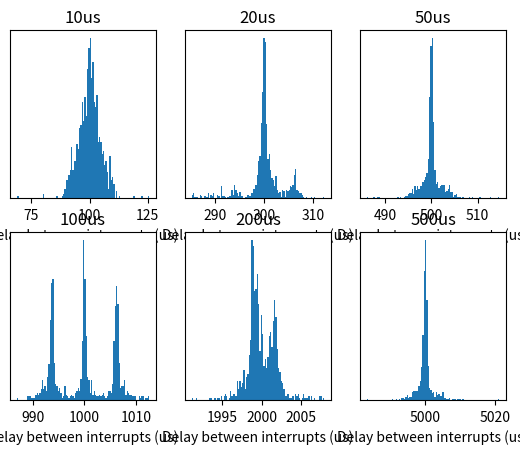

Reproduce this figure in Python.
import matplotlib.pyplot as plt

# Priority = 50

data0 = [111663, 68667, 99315, 100524, 119007, 80199, 103191, 98265, 125685, 80334, 93867, 108735, 122370, 69411, 100350, 95205, 98757, 102021, 104979, 112791, 86205, 101973, 103293, 95439, 110037, 93690, 95781, 99387, 102378, 105024, 93441, 102360, 96288, 104253, 107760, 89793, 102627, 96420, 100092, 108834, 95421, 95814, 103065, 99996, 101721, 100227, 98607, 94158, 108102, 104025, 89298, 104814, 97809, 97878, 109953, 92340, 97383, 99912, 105654, 100971, 96324, 99846, 103059, 98043, 104985, 90330, 100410, 100197, 99678, 106335, 93969, 99705, 101844, 99651, 103227, 99567, 100497, 94785, 103872, 106707, 90510, 101202, 100236, 98106, 110631, 93867, 96114, 99171, 104253, 101508, 95307, 104250, 96351, 103323, 106863, 88881, 105150, 94620, 101205, 109506, 93129, 96948, 104466, 98106, 102858, 97287, 101241, 94746, 105234, 104682, 89883, 103326, 106152, 92247, 109758, 92583, 98157, 98316, 102843, 107136, 94812, 99081, 95637, 103653, 106092, 91281, 103683, 95685, 100173, 111498, 88830, 101535, 102852, 99759, 101418, 97560, 99216, 95916, 107214, 101322, 93192, 102840, 101622, 95406, 110349, 94461, 95196, 100170, 103125, 103830, 92667, 104622, 95064, 104349, 104013, 92286, 103359, 95760, 100713, 110367, 92688, 96912, 109305, 92796, 103041, 96606, 100221, 97461, 103812, 106107, 90207, 103026, 100131, 96687, 109467, 93606, 97350, 99183, 102552, 103662, 96981, 100554, 96681, 102891, 104766, 93174, 101793, 97878, 99864, 108045, 92247, 100008, 102729, 101133, 101163, 98664, 99612, 95835, 103368, 107853, 91044, 101922, 99954, 96876, 111477, 92058, 96615, 99900, 104889, 100503, 95730, 103365, 100671, 96759, 107595, 90273, 103038, 96597, 100332, 108126, 96321, 95727, 102525, 100068, 103194, 97503, 99384, 96093, 101826, 109161, 89379, 104514, 99054, 96909, 109029, 93684, 97497, 99936, 103113, 101880, 97917, 97221, 98403, 100455, 107646, 93060, 103113, 97623, 99480, 110853, 88383, 101622, 101181, 101982, 100689, 96762, 100875, 96849, 103371, 107214, 90498, 102600, 104859, 92238, 108873, 95055, 97677, 98994, 103452, 100785, 95937, 103563, 95853, 100581, 106692, 92271, 104298, 96408, 99672, 108966, 94746, 96792, 102246, 99654, 103101, 96321, 100482, 96876, 103764, 106773, 90345, 102051, 101778, 95877, 110406, 91812, 97929, 100059, 103545, 101223, 94878, 101301, 98613, 101949, 108699, 90162, 102963, 95979, 100455, 108603, 91692, 100539, 108891, 93453, 103029, 97206, 99225, 96642, 102627, 108831, 90699, 101097, 99255, 98523, 109182, 92487, 99324, 98034, 102747, 101835, 96207, 107559, 93912, 102543, 103506, 91749, 103785, 96951, 101388, 110184, 91467, 97140, 101550, 100881, 102345, 98199, 101799, 94092, 105240, 104121, 90366, 104121, 99144, 97989, 110466, 92652, 96729, 99834, 103389, 101850, 97029, 99147, 104847, 96366, 107646, 90783, 102168, 97326, 100470, 108390, 91680, 99474, 102618, 99855, 102504, 97785, 98508, 97656, 102462, 107886, 90690, 100233, 101478, 98265, 106854, 96477, 95949, 99363, 103242, 102075, 96678, 100890, 97059, 103305, 107070, 92691, 101628, 96741, 100752, 107961, 94968, 96597, 103425, 97950, 103674, 97026, 100188, 97350, 104724, 103929, 91152, 104232, 104934, 91830, 108807, 92481, 97926, 99633, 102027, 102414, 96306, 99450, 100770, 101664, 107046, 91317, 103293, 95751, 99903, 109761, 91332, 98370, 101739, 101724, 101562, 100245, 98706, 96213, 104139, 106329, 90885, 102801, 100092, 97023, 107394, 95208, 95949, 99537, 102183, 103098, 95514, 101523, 98541, 101871, 105714, 92499, 102267, 96795, 100746, 106875, 99597, 94197, 106131, 94266, 103776, 97344, 98166, 98787, 102885, 104445, 92775, 102870, 99822, 97980, 107583, 93564, 99600, 98739, 101430, 103848, 96885, 102141, 96108, 101133, 105699, 93315, 100377, 99246, 99459, 107004, 94098, 99330, 101685, 98943, 105522, 95919, 99210, 98916, 101151, 106425, 92997, 102210, 98505, 98769, 106752, 95127, 97689, 100836, 101067, 102924, 96438, 100197, 106173, 96231, 106014, 91416, 100887, 97932, 100299, 104473, 96735, 97956, 101139, 99648, 105756, 96477, 98988, 99408, 101550, 106959, 91122, 101364, 98844, 99300, 109197, 94458, 97161, 99312, 100410, 105051, 96900, 99276, 97662, 101652, 104733, 94539, 101508, 98058, 101397, 103614, 96198, 99204, 100947, 100866, 102714, 97884, 98763, 98703, 101574, 105633, 92262, 100281, 105873, 94197, 108600, 93360, 97914, 99678, 102276, 102615, 96792, 101424, 99210, 101100, 105882, 91800, 100812, 98421, 100263, 105312, 95484, 98844, 106875, 98466, 100887, 97068, 99600, 97236, 101346, 105357, 93864, 101121, 100089, 99135, 106212, 94740, 99483, 99003, 102132, 103104, 99087, 96951, 99060, 102324, 108738, 89958, 102084, 96990, 101487, 107331, 92073, 99879, 110013, 94983, 101298, 96621, 100068, 95817, 103305, 106848, 91146, 105396, 97176, 97221, 108789, 92364, 98520, 99933, 101694, 101829, 96138, 101214, 99897, 99735, 104763, 94542, 101391, 98673, 100164, 108855, 94194, 97599, 101172, 101160, 101235, 98040, 100122, 97407, 103392, 105147, 91515, 102597, 100860, 96465, 109503, 91434, 99081, 99195, 101376, 103356, 97719, 99111, 104604, 95313, 106644, 92469, 103731, 95922, 101850, 109482, 89595, 99807, 104139, 98199, 104013, 97362, 98889, 95961, 103149, 108723, 89955, 103344, 98466, 98331, 110244, 92319, 97671, 99402, 103716, 102567, 94650, 102576, 96540, 102387, 105954, 91821, 102108, 97206, 101334, 108900, 93807, 97197, 102300, 99027, 104301, 95781, 100287, 96768, 100755, 107070, 92307, 102207, 105477, 92061, 107901, 92823, 99537, 99426, 101007, 103794, 96354, 99600, 99042, 99726, 105318, 95787, 100746, 98430, 101421, 106719, 92439, 99699, 100962, 101178, 102513, 95820, 99594, 99957, 100560, 104454, 94329, 101361, 99885, 99507, 104991, 96744, 99324, 98556, 100926, 104352, 94722, 100521, 99462, 101511, 105678, 93540, 100821, 98913, 100923, 104733, 94494, 99333, 106923, 93351, 103710, 96708, 99681, 100071, 100413, 104286, 95412, 100548, 100353, 98955, 105996, 94542, 100020, 99333, 100077, 104199, 95604, 100326, 99669, 100380, 104730, 95046, 100458, 100479, 98643, 105399, 95262, 99519, 101046, 99159, 103317, 96849, 100002, 99342, 100734, 104511, 95076, 100296, 99756, 99714, 104418, 97032, 98505, 100155, 100953, 104079, 95709, 100041, 105870, 94743, 105345, 93597, 100401, 99225, 100443, 104496, 95136, 99774, 102147, 101364, 101220, 97194, 102048, 95985, 102591, 108843, 89415, 101382, 100062, 98133, 109905, 94560, 96042, 100233, 102855, 102177, 97314, 100002, 97593, 101460, 106605, 92154, 101190, 97998, 100692, 106038, 95418, 98610, 102465, 99120, 102447, 98166, 98562, 98430, 102606, 103536, 94608, 102237, 104457, 94464, 109029, 92922, 97566, 99966, 100458, 105309, 94611, 101043, 98811, 101289, 105969, 92016, 101835, 98256, 100245, 109725, 93378, 97809, 101118, 99249, 103020, 97920, 99102, 97779, 103017, 106008, 91731, 101103, 100464, 97215, 107730, 93876, 98298, 100026, 101232, 104079, 96117, 99108, 100386, 102660, 105795, 91839, 100671, 97980, 100047, 105591, 94989, 99864, 106965, 94578, 102999, 95793, 100929, 98352, 101172, 105054, 94311, 100743, 100569, 98862, 105615, 95265, 98991, 100284, 100965, 102993, 95622, 102693, 97548, 100146, 107364, 92001, 102033, 98160, 100953, 106302, 93195, 99558, 101412, 100164, 102546, 96060, 101469, 98220, 100890, 105750, 94095, 100245, 99942, 99333, 104961, 96573, 97992, 100653, 101103, 102930, 101469, 96693, 103092, 96180, 106161, 92511, 102051, 97836, 100542, 107403, 92439, 99768, 102651, 99459, 102603, 96402, 99795, 98310, 101952, 105045, 93234, 101919, 99954, 98154, 106197, 94863, 98712, 99846, 101334, 102927, 97065, 100242, 99285, 101475, 105375, 93582, 101187, 97794, 100671]
data1 = [288426, 300465, 300546, 298167, 302418, 301701, 300390, 301167, 297933, 300399, 299550, 300933, 298614, 301197, 306393, 306873, 285975, 299022, 300657, 299154, 300198, 299718, 300060, 299394, 306441, 294747, 299388, 301767, 299613, 300303, 300738, 301797, 296688, 300225, 307701, 303720, 286911, 301062, 301353, 299760, 298956, 301605, 299007, 301638, 304083, 293541, 301053, 300147, 301077, 298419, 299049, 298782, 302109, 300015, 304752, 307530, 287016, 300666, 299874, 299214, 299328, 301290, 299637, 300723, 304995, 295308, 300216, 299532, 298599, 301659, 299598, 301431, 298329, 298983, 306312, 307221, 285654, 302241, 298941, 298308, 301440, 301320, 299523, 299808, 305457, 294579, 298587, 301485, 299730, 300981, 298341, 300933, 301221, 298824, 305109, 306219, 288654, 301113, 298074, 298833, 302697, 298662, 300453, 299580, 306120, 294528, 300177, 299136, 299358, 302649, 298533, 299199, 300168, 301950, 304773, 304893, 287172, 302049, 298827, 299427, 300807, 301755, 299634, 298890, 305922, 294378, 299640, 301779, 298461, 300435, 300237, 299496, 300057, 301050, 305454, 306270, 285516, 301902, 299055, 300153, 299811, 300177, 300237, 301053, 305334, 294096, 300591, 298356, 300858, 298929, 299964, 299409, 303780, 296544, 307818, 303792, 290397, 298449, 299961, 300060, 299340, 298932, 300996, 300606, 306036, 293277, 300771, 299604, 299943, 299769, 302052, 297660, 299710, 300837, 306942, 304608, 288150, 303141, 297537, 298296, 300183, 301005, 299928, 299784, 307056, 293157, 299778, 301089, 299874, 299616, 299817, 299652, 299751, 305148, 301071, 306231, 287748, 301221, 299388, 300975, 299970, 300351, 299907, 300927, 305565, 294804, 297756, 301791, 298689, 299691, 300042, 299430, 301755, 298920, 307302, 306504, 287118, 298539, 300060, 299457, 301116, 300384, 300858, 300813, 304566, 293388, 301680, 300426, 299226, 300018, 299355, 299724, 301563, 299328, 303636, 308184, 285126, 301167, 299187, 299664, 299673, 301743, 299457, 299958, 305823, 293532, 299616, 301095, 299424, 299118, 301182, 298974, 300489, 299337, 306402, 305325, 289443, 300513, 298557, 300444, 299358, 300975, 299334, 299484, 306951, 293475, 299763, 300021, 300714, 300279, 300402, 298737, 299967, 301089, 307029, 304854, 288093, 302445, 299019, 299649, 299034, 300699, 301128, 298965, 305628, 292662, 301467, 300519, 300525, 299898, 299748, 299472, 300558, 299283, 305898, 306486, 287955, 300669, 297753, 301143, 301386, 297048, 300105, 300624, 306009, 293640, 300570, 299955, 302022, 298890, 299373, 299916, 299460, 300105, 306234, 304731, 289077, 300297, 299292, 301944, 299541, 302337, 298128, 298680, 306114, 293952, 300120, 299934, 300099, 299748, 300066, 300390, 301182, 298776, 304413, 305751, 285813, 297792, 301257, 312276, 289200, 300318, 302475, 302880, 304605, 293418, 302415, 300378, 299592, 298968, 300108, 299949, 300501, 298557, 305028, 309693, 285186, 299925, 299910, 301104, 298419, 299880, 300138, 300450, 310251, 291309, 299991, 300576, 299511, 300120, 299127, 298779, 303171, 297117, 307332, 307839, 288429, 296166, 299007, 304035, 300357, 296547, 301641, 300486, 303618, 295464, 297951, 303726, 298002, 301170, 298545, 301290, 300447, 300795, 305397, 307614, 285591, 300396, 297717, 301956, 299814, 298842, 299919, 301230, 303813, 295008, 300438, 299628, 300909, 301329, 300495, 297567, 300114, 299328, 305682, 305961, 288978, 299313, 299733, 299757, 301275, 300114, 300540, 298935, 306603, 292878, 300030, 299562, 300261, 300540, 299142, 299847, 300453, 300018, 305181, 304479, 289629, 301518, 299412, 299397, 301401, 300324, 298761, 300288, 305058, 293739, 301257, 298539, 302385, 299091, 300027, 299325, 300642, 299589, 305553, 305919, 289506, 299109, 300198, 299643, 299700, 300351, 299880, 300183, 304791, 294933, 300891, 301149, 300297, 298923, 299958, 298905, 301050, 299256, 305286, 306234, 288549, 300492, 299382, 300594, 299157, 300309, 300129, 300546, 304614, 295071, 299223, 301143, 299745, 299289, 300414, 298785, 300840, 299421, 306288, 305538, 289590, 298683, 299904, 299943, 299841, 299694, 299955, 300111, 306270, 294003, 301137, 301069, 299865, 297573, 299637, 301764, 299919, 301044, 306153, 305889, 285360, 301632, 299442, 299736, 300204, 299736, 300654, 299097, 305505, 294912, 299892, 301179, 298896, 299829, 299928, 300396, 299910, 300078, 305991, 303444, 290391, 300771, 299502, 300054, 299679, 301485, 299370, 299211, 306375, 293952, 300261, 300579, 299238, 299121, 300564, 300135, 299865, 300348, 306318, 302013, 291366, 299727, 300372, 300120, 300369, 298428, 302211, 299346, 305265, 295074, 297681, 300252, 300423, 301626, 300231, 298563, 300015, 300327, 305631, 304386, 288975, 299775, 300162, 300627, 300849, 299016, 301479, 299226, 305295, 294507, 299145, 300882, 299910, 300114, 299646, 300279, 299541, 300522, 306072, 303141, 290649, 300531, 300072, 299859, 299856, 299265, 300390, 299346, 307134, 293535, 299985, 299064, 299922, 299394, 299688, 300264, 299946, 299367, 306543, 302544, 291216, 299853, 300234, 300003, 300291, 299769, 300369, 299190, 306444, 294348, 299583, 300129, 299790, 300249, 299862, 300000, 299916, 299805, 306372, 302421, 291783, 299694, 300192, 299832, 300237, 300021, 299853, 299694, 306576, 293889, 299655, 300045, 300012, 300375, 299580, 300114, 302040, 302121, 304572, 306969, 286923, 298851, 302373, 299394, 302310, 296877, 301971, 300693, 305034, 292998, 300717, 299559, 302061, 299850, 300030, 298554, 300879, 300264, 303021, 307464, 285489, 303993, 298815, 297744, 303252, 298620, 300135, 299274, 306291, 295281, 299325, 301176, 297984, 301095, 298131, 298371, 299790, 299397, 308628, 306489, 289488, 300603, 298437, 301869, 295674, 299211, 301572, 302271, 305742, 293160, 300756, 299982, 300639, 297432, 298713, 299763, 299910, 299727, 306813, 302619, 290496, 300099, 300240, 299730, 300552, 299742, 300198, 299499, 306339, 293946, 299697, 300177, 300045, 300105, 299826, 300090, 299868, 299700, 306291, 302697, 291639, 300087, 299838, 299808, 300147, 300456, 299955, 299292, 306756, 293880, 299202, 300450, 300012, 300123, 299946, 299931, 299919, 300279, 305877, 302637, 291258, 299850, 300372, 299526, 300075, 300084, 300819, 300978, 305253, 298959, 299106, 298773, 301059, 297861, 300723, 300720, 300084, 300576, 304041, 307608, 286377, 302940, 298128, 297126, 298776, 303999, 299718, 301005, 305379, 294336, 298194, 301059, 300333, 299508, 300060, 300360, 300312, 301731, 304086, 305796, 287733, 301398, 296520, 298875, 299871, 300129, 300060, 299970, 306039, 294108, 299406, 300129, 301626, 298785, 299676, 300057, 300276, 299409, 306333, 302460, 291201, 300315, 300096, 300003, 300036, 300051, 300204, 299328, 306579, 293970, 299502, 300234, 299853, 300360, 299880, 299868, 299886, 299889, 306162, 302499, 291891, 299619, 299958, 300108, 300036, 300039, 300252, 299476, 306423, 293826, 299739, 299973, 300060, 300084, 300129, 300189, 299913, 299802, 306303, 302451, 291237, 299976, 300096, 300033, 300069, 299937, 300237, 299397, 306261, 294270, 299445, 300255, 300105, 300102, 300066, 299775, 300219, 299571, 306702, 302271, 291108, 300306, 299787, 300186, 299730, 300519, 299670, 299913, 306444, 293868, 299529, 300162, 300066, 299985, 299919, 300291, 299880, 299811, 305868, 302910, 291210, 300045, 300141, 299838, 300171, 299670, 300216, 299883, 306435, 294186, 299304, 300138, 300600, 299478, 300327, 299661, 299727, 299904, 306447, 302280, 291171, 300417, 300282, 299712, 300180, 299853, 300186, 299529, 306531, 294090, 299265, 300084, 300114, 300345, 299982, 299751, 300210, 299580, 306432, 302238, 291540, 300186, 299919, 299730, 300162, 300660, 299952, 299385, 306336, 293805, 299772, 300219, 299841, 300723, 299517, 300012, 299877, 299952, 306549, 302367, 290775, 300162, 300273, 299994, 300147, 299829, 300273, 299394, 306582, 294048, 299577, 299919, 300288, 300228, 300129, 299847, 299883, 299550, 306096, 303186, 291996, 299136, 300078, 299517, 300252, 300264, 300099, 299445, 306429, 294072, 299889, 300003, 299733, 300021, 300123, 299985, 299784, 300000, 306039, 302766, 291363, 299826, 300186]
data2 = [488823, 494901, 510627, 498702, 497001, 502458, 499113, 496311, 504384, 499722, 496902, 502140, 497574, 497766, 505116, 500175, 495810, 505341, 499038, 496407, 503793, 500151, 500010, 498900, 501441, 496065, 500574, 502704, 497523, 500808, 501714, 496002, 502800, 500424, 496539, 502011, 500280, 497826, 504054, 501378, 494928, 503901, 498066, 498708, 502581, 499749, 496524, 501438, 503187, 495063, 503892, 500016, 496008, 502434, 501162, 497286, 502926, 501093, 495129, 504540, 498426, 497772, 503733, 499479, 495519, 503322, 502974, 494208, 502836, 501999, 495222, 504549, 499296, 496350, 503529, 498294, 497694, 504096, 499680, 497019, 502530, 501168, 495393, 504264, 500223, 495267, 504648, 499062, 495993, 502890, 499077, 498843, 501138, 500892, 497379, 502203, 499575, 499380, 501231, 499578, 497868, 504240, 495799, 500937, 502878, 500253, 496482, 500550, 499365, 499614, 502125, 500811, 496377, 503598, 497607, 500346, 500946, 500103, 498300, 505368, 498864, 498195, 502707, 498780, 495750, 501372, 502707, 496290, 503229, 501402, 494931, 503241, 502320, 496623, 502911, 500520, 496305, 502386, 500619, 497385, 500481, 500094, 497064, 500418, 502308, 497313, 500145, 500241, 499794, 501462, 499110, 498708, 500637, 501267, 498213, 500565, 500277, 498342, 501564, 499191, 500286, 501978, 498348, 499416, 505680, 498807, 497097, 502113, 498516, 498579, 500961, 503772, 496953, 501906, 501135, 495717, 502857, 498990, 497391, 503547, 497163, 499122, 501408, 499827, 498822, 502647, 499848, 497319, 501324, 499710, 498594, 503796, 499203, 498192, 501264, 499875, 497763, 502515, 499530, 494376, 508344, 485976, 499080, 508698, 500550, 502512, 502575, 502341, 497697, 500244, 500370, 496953, 501855, 500172, 498330, 501963, 500103, 496980, 506025, 497145, 497775, 503448, 500466, 495642, 503859, 498717, 496647, 505029, 500205, 495327, 504210, 500373, 496815, 503886, 500694, 492825, 504774, 500904, 496071, 503334, 498300, 499182, 502056, 501453, 494475, 505254, 496842, 498669, 502158, 500016, 496935, 505215, 499281, 496014, 503490, 497631, 497391, 503508, 498723, 499455, 500448, 500748, 500226, 500457, 502503, 495213, 501174, 499851, 499788, 500640, 499743, 498234, 502317, 500499, 496914, 500970, 501417, 497562, 501603, 499707, 499647, 502137, 500088, 497754, 503418, 497859, 498360, 502119, 500469, 497862, 502134, 499512, 498252, 501618, 498516, 499344, 501036, 500943, 497805, 501585, 499941, 498582, 501225, 501522, 498211, 499500, 501954, 499257, 503886, 496923, 497472, 502533, 499674, 497469, 502503, 499011, 498459, 501879, 499827, 498327, 501297, 500238, 497895, 502443, 502287, 495666, 501936, 500532, 497664, 502479, 498552, 499857, 500217, 500412, 498450, 502776, 499179, 498852, 501984, 497832, 498834, 504276, 498216, 497730, 502458, 498426, 498831, 503214, 500595, 498243, 501006, 500124, 497775, 502620, 498624, 498675, 500916, 500316, 499065, 501675, 499230, 499374, 500781, 502107, 495732, 499425, 500079, 500049, 499884, 499968, 500394, 499728, 499842, 500490, 499716, 499842, 500232, 499539, 500400, 500391, 499632, 499800, 500214, 499851, 499947, 500064, 499917, 500073, 499785, 500181, 503592, 498624, 503067, 498918, 498426, 505437, 497787, 496326, 504567, 498564, 498939, 503742, 501636, 496329, 498369, 498783, 499266, 504570, 499833, 495918, 504009, 500784, 495507, 502833, 494544, 499902, 506250, 499509, 496026, 500400, 501390, 499188, 503328, 498288, 497970, 498348, 499125, 499830, 500160, 500007, 500055, 499986, 500061, 500523, 499473, 499743, 500106, 499773, 500376, 500121, 499500, 500397, 499713, 500139, 500919, 499182, 500211, 499566, 499866, 500220, 499926, 500346, 499584, 500142, 500367, 499470, 499995, 501501, 505518, 500148, 495255, 504012, 499803, 496707, 504057, 499218, 495879, 498228, 506883, 496428, 503151, 499236, 496635, 504267, 499836, 496347, 503652, 501153, 493290, 498771, 500250, 500685, 499533, 499644, 500343, 499800, 500145, 499695, 500166, 499863, 500586, 499605, 500148, 499599, 500043, 499989, 500202, 500118, 500010, 500535, 499173, 500181, 500016, 499782, 500694, 499708, 499950, 500175, 499719, 499785, 500127, 499848, 500076, 499926, 500415, 499524, 500433, 500295, 499698, 499875, 500178, 500013, 499944, 499419, 500631, 499806, 499968, 499635, 500304, 501018, 499008, 500106, 500028, 500022, 499872, 499746, 500094, 500142, 499929, 499548, 500781, 499827, 499833, 499815, 500610, 499455, 500199, 499857, 499860, 500238, 500454, 499710, 499947, 499677, 500544, 499614, 500082, 500115, 500091, 499572, 500124, 500154, 500364, 499239, 504006, 496629, 499602, 499830, 500472, 499833, 500103, 499860, 499848, 500262, 500100, 499752, 500070, 500406, 499251, 500124, 500292, 500136, 499683, 500334, 500235, 500295, 499449, 499377, 500316, 500172, 499719, 500469, 499668, 499860, 500376, 499956, 500016, 499812, 500121, 499845, 499146, 503034, 488325, 512916, 487641, 514707, 485985, 510486, 500505, 497652, 499665, 499938, 500016, 501867, 498258, 499653, 500127, 499929, 501519, 500514, 504624, 499944, 497424, 500769, 502311, 496641, 503574, 499530, 496494, 503922, 499791, 496359, 498312, 498822, 500538, 498999, 500439, 500340, 499674, 499161, 500178, 500589, 500442, 499545, 502860, 497439, 499764, 499506, 500226, 500247, 500265, 500127, 499059, 500160, 499794, 500172, 499986, 500154, 499953, 499683, 500097, 500133, 499836, 499872, 501426, 498582, 500628, 499377, 500157, 499971, 500115, 500061, 499995, 499953, 499875, 499800, 500436, 499707, 500136, 499854, 500013, 500394, 499845, 499680, 500889, 499503, 499872, 499659, 500679, 499854, 499974, 500211, 499881, 499815, 500169, 499710, 500067, 500292, 499557, 500124, 500175, 500118, 499950, 499803, 501342, 498438, 500404, 504828, 497412, 497655, 500049, 500340, 499608, 500022, 499983, 499581, 500445, 500148, 500103, 499404, 500295, 500601, 499437, 499701, 500892, 499098, 500415, 499842, 500004, 500007, 500157, 499755, 500061, 500763, 499356, 499653, 500349, 500640, 499377, 500541, 499317, 500136, 500136, 499605, 500754, 499263, 500145, 500001, 500145, 499611, 500226, 500019, 500070, 499857, 500229, 499758, 500223, 499824, 500070, 500148, 499896, 500226, 500118, 499968, 500109, 499242, 500409, 499752, 500079, 499890, 500208, 500205, 499920, 499995, 499848, 500274, 499527, 500250, 500154, 499872, 500157, 499845, 499929, 500175, 500061, 499797, 500340, 499305, 500181, 500019, 500751, 499503, 499794, 500634, 499410, 499941, 500214, 499857, 499887, 499854, 500097, 500451, 499524, 499905, 500508, 499983, 499755, 500010, 500457, 499995, 499596, 499980, 499704, 500448, 499659, 499878, 500400, 499836, 500211, 499671, 500142, 499986, 500397, 500091, 500145, 499581, 500259, 499209, 500535, 500184, 499644, 500019, 500100, 499914, 500058, 500328, 499347, 500163, 500028, 499812, 500223, 500472, 499581, 499536, 500562, 499767, 500172, 500181, 499548, 500373, 499830, 500151, 499806, 500844, 499263, 499578, 500376, 499716, 500394, 501687, 505116, 498852, 496494, 503919, 500772, 496425, 502887, 500325, 494694, 498783, 500367, 502050, 505275, 499785, 494859, 504099, 500463, 494673, 499368, 499068, 502977, 504000, 498954, 496743, 498984, 498579, 499965, 499485, 500391, 499950, 499719, 500769, 499560, 499734, 500298, 499788, 499968, 500367, 499824, 499632, 500373, 499674, 500391, 499704, 500295, 499776, 500148, 499740, 500164, 500214, 500040, 499914, 499692, 500004, 499710, 500367, 500034, 499737, 500289, 499641, 500151, 500292, 499992, 499686, 500358, 500286, 499521, 500028, 500007, 500163, 499935, 500058, 499848, 499740, 499986, 500007, 500511, 499701, 500109, 499890, 499947, 500214, 500205, 500175, 499992, 499785, 500163, 499329, 500211, 500241, 499947, 499683, 500310, 499662, 499938, 500025, 500067, 500172, 500208, 499512, 499962, 500580, 499548, 500082, 500646, 499398, 500253, 500313, 499857, 500037, 499710, 499698, 500406, 500283, 499260, 500166, 500016, 499722, 500640, 499509, 500373, 500679, 499473, 499362, 500856, 499638, 499863, 499839, 500196, 499749, 500178, 499962, 500187, 500085, 499500, 500274, 499977, 500382, 499611]
data3 = [990042, 1002906, 998922, 1009335, 990768, 998379, 1006758, 995940, 1000773, 1007217, 990474, 1001361, 1007754, 992172, 997866, 1006572, 991431, 1001541, 1007502, 995058, 999300, 1004658, 995142, 999933, 1004715, 993534, 999831, 1006830, 995265, 999168, 1006320, 992697, 1003077, 1004946, 991983, 1001052, 1005861, 992001, 1001526, 1008270, 991425, 1001121, 1005870, 992535, 1000881, 1007505, 991404, 998703, 1007160, 992346, 1000329, 1008118, 992133, 999417, 1007787, 992178, 1000746, 1006578, 994395, 1001334, 1007784, 993090, 997311, 1009728, 991677, 1000839, 1007805, 992892, 1001733, 1002207, 991893, 1001148, 1006140, 992850, 999618, 1006320, 994668, 999978, 1005417, 992778, 1001976, 1008468, 992280, 1000500, 1005690, 994755, 998478, 1007622, 991650, 1000329, 1006173, 994047, 1000614, 1005390, 993858, 1001475, 1005894, 991758, 999939, 1009050, 986928, 1001673, 1012566, 994653, 998349, 1006314, 993588, 999123, 1011441, 989391, 1000668, 1008234, 989931, 1001340, 1005894, 994455, 1001637, 1007088, 991722, 999429, 1004844, 993579, 1004040, 1002117, 992424, 1001424, 1007946, 991278, 1000473, 1005297, 994836, 1000569, 1005693, 991236, 1001943, 1006146, 994509, 997455, 1006956, 994743, 1001508, 1005183, 993834, 999942, 1005654, 994671, 998460, 1007394, 992643, 999459, 1007184, 993661, 1000911, 1008816, 990855, 999762, 1004988, 994137, 1000932, 1005846, 993141, 999822, 1007226, 992568, 1000677, 1007577, 992508, 1000137, 1007610, 991872, 1000056, 1007025, 993039, 1000563, 1006239, 994008, 999174, 1007433, 993420, 999399, 1006959, 992316, 998796, 1005864, 993768, 1000206, 1005960, 994023, 999918, 1006251, 993867, 999711, 1006716, 993432, 999960, 1011048, 991980, 1001910, 1007253, 993105, 1000779, 1004214, 996345, 999225, 1005465, 994173, 996390, 1008039, 996060, 996222, 1009497, 992970, 996411, 1005582, 993660, 999972, 1006161, 993648, 999939, 1005843, 994311, 999984, 1006413, 993342, 1000146, 1006455, 993513, 1000020, 1007865, 996756, 1000794, 1007742, 993480, 995214, 1010583, 993558, 998451, 1007562, 992751, 995553, 1006458, 993156, 1000275, 1006269, 993630, 1000410, 1006293, 993000, 1000050, 1006284, 993801, 1000164, 1006519, 993168, 1000074, 1006560, 993759, 999543, 1006146, 994215, 999801, 1006743, 993579, 999891, 1006539, 993288, 999816, 1006299, 993918, 999732, 1006779, 993444, 1000176, 1006080, 993519, 1000338, 1006446, 993594, 999747, 1006428, 993537, 1000050, 1006734, 993495, 1000101, 1006413, 993480, 999756, 1006701, 993630, 1000014, 1005813, 994536, 999351, 1006461, 993756, 999882, 1005951, 994167, 998829, 1000011, 998613, 1003386, 1007847, 991956, 999600, 1007712, 991878, 1000050, 1012365, 996189, 994968, 1008906, 993549, 1000785, 1003113, 992040, 1000077, 1004835, 993603, 1000728, 1006716, 992829, 999654, 1007520, 992553, 999555, 1005666, 994326, 999837, 1006224, 993909, 1000254, 1005645, 994119, 999753, 1006029, 994002, 1000077, 1005948, 994107, 999897, 1006782, 993426, 1000023, 1006329, 993687, 999753, 1006359, 993678, 1000242, 1006149, 993840, 1003441, 1003662, 992931, 1000161, 1005927, 993705, 999930, 1006188, 994002, 1000305, 1005453, 994416, 999957, 1006167, 993702, 1000770, 1005510, 993831, 999894, 1006542, 993456, 1000023, 1006278, 993984, 999903, 1006221, 993579, 999972, 1006191, 994005, 999846, 1006410, 993783, 999762, 1006401, 993765, 999759, 1006155, 993891, 1000257, 1005966, 993645, 1000332, 1006761, 993225, 999978, 1006344, 993978, 999537, 1006203, 993951, 999930, 1006011, 993789, 999957, 1006599, 993747, 999861, 1006308, 993894, 1000143, 1005675, 994074, 1000047, 1006143, 993840, 999846, 1006311, 993459, 1000542, 1005876, 993996, 999903, 1006503, 993306, 1000275, 1008291, 996579, 1000266, 1007562, 993645, 993534, 1010649, 993882, 1000509, 1004535, 994239, 1000899, 1003989, 991872, 999420, 1006350, 993867, 999852, 1006080, 993912, 999912, 1006725, 993321, 1000461, 1005850, 993684, 1000194, 1005984, 993864, 999801, 1006059, 994278, 999690, 1006842, 993279, 1000035, 1006506, 993336, 999993, 1006464, 993531, 1000206, 1005948, 994080, 999768, 1006437, 993417, 1000287, 1006131, 993993, 999645, 1006644, 993327, 1000269, 1006158, 993789, 1000041, 1006509, 993423, 999801, 1006548, 994050, 999420, 1006515, 993702, 999921, 1006260, 993717, 1000086, 1006161, 995265, 1002534, 1007343, 989385, 997452, 1011039, 991002, 1000695, 1009974, 994953, 996240, 1006953, 996603, 996840, 1003668, 993957, 999744, 1005978, 994068, 1000050, 1006221, 993855, 999669, 1006569, 993609, 999879, 1006755, 993330, 999978, 1006068, 993915, 1000167, 1005852, 994212, 999819, 1006110, 994017, 999699, 1006113, 994122, 999834, 1006524, 993303, 1000734, 1005600, 993993, 1000074, 1006041, 993723, 1000092, 1006041, 994062, 999675, 1006938, 993504, 1002517, 1004592, 992988, 999786, 1006095, 993942, 1000152, 1005810, 994737, 999213, 1006404, 994323, 1001889, 1003827, 993762, 999975, 1006806, 993030, 1000476, 1005807, 993921, 1000038, 1006623, 993522, 999978, 1006029, 993933, 999846, 1005993, 993930, 1000320, 1005870, 994014, 1000035, 1006020, 993669, 1000365, 1005906, 994074, 999987, 1006287, 993765, 999756, 1005741, 994152, 1000059, 1006545, 993537, 1000182, 1005837, 993795, 1000326, 1006092, 993774, 999897, 1006203, 993990, 999933, 1006350, 993867, 999639, 1006437, 993627, 999729, 1005393, 995430, 999918, 1005669, 994119, 999801, 1006251, 993744, 999948, 1008621, 996573, 1001274, 1005027, 994194, 999918, 1005921, 994422, 1000446, 1006011, 995208, 998760, 1008879, 991080, 999309, 1007982, 992883, 994992, 1009827, 993894, 995091, 1005987, 993696, 1000221, 1005963, 994461, 999516, 1006497, 993496, 999939, 1006065, 993948, 999738, 1006392, 993534, 1000281, 1005774, 994296, 999960, 1006473, 993489, 1000116, 1006365, 993849, 999624, 1006443, 993558, 999957, 1006308, 993573, 1000056, 1006599, 993459, 1000083, 1005690, 995406, 998847, 1006410, 993765, 999987, 1006056, 993870, 1000173, 1006131, 993426, 1005279, 1001988, 993270, 1000059, 1006497, 993075, 1000251, 1006149, 993885, 999999, 1006071, 993762, 999951, 1006728, 994611, 998565, 1006176, 993993, 1000281, 1006086, 993732, 999837, 1006437, 993786, 999762, 1006386, 993693, 999909, 1006494, 993483, 1000311, 1006035, 993897, 999723, 1006383, 993735, 1000167, 1006074, 994080, 999486, 1006911, 993231, 1003008, 1009263, 990831, 1000797, 1005000, 993084, 1001364, 1003812, 1000311, 995442, 1011369, 989139, 1000326, 1005156, 995259, 998853, 1006527, 994347, 996396, 1011798, 989712, 1002583, 1006437, 995733, 998937, 1000344, 997701, 998184, 1012224, 989157, 1000809, 1005636, 991026, 1008588, 1002645, 992298, 996933, 1010982, 992520, 1000521, 1006581, 995136, 1000398, 1008360, 991617, 999978, 1009185, 989724, 999675, 1007322, 991821, 1000185, 1009080, 990606, 1000464, 1007769, 993462, 1000239, 1006659, 992079, 1000410, 1001313, 992946, 999675, 1006656, 998604, 999708, 1007796, 991476, 1001442, 1004856, 991623, 1003326, 1006245, 990612, 997617, 1006203, 993951, 1000128, 1005885, 993906, 1000224, 1008519, 996363, 997401, 1003581, 994641, 999351, 1006374, 993699, 1000188, 1006440, 993615, 999732, 1006674, 993336, 1000074, 1006245, 994014, 999618, 1006221, 994035, 1000074, 1005957, 993909, 1002297, 1004934, 992604, 1000608, 1005837, 993657, 1000068, 1006233, 993744, 999906, 1006455, 993639, 999717, 1006800, 993642, 999888, 1006188, 993814, 999885, 1006173, 994095, 999897, 1005690, 994254, 1000032, 1006014, 993969, 1000008, 1005876, 993873, 1000170, 1006707, 993207, 1000332, 1005891, 993897, 999954, 1006263, 993762, 1000206, 1005975, 993915, 999801, 1006434, 993915, 999774, 1006386, 993399, 1000197, 1006104, 993822, 1000323, 1005843, 994164, 999732, 1006305, 993771, 999783, 1006200, 994014, 999735, 1006575, 993699, 999807, 1006416, 993852, 1000011, 1008429, 991998, 999396, 1006617, 993369, 1000086, 1006428, 993519, 999774, 1006497, 993816, 999858, 1006653, 993348, 1000497, 1005837, 993933, 999705, 1006485, 993390, 1000269, 1006155, 993903, 999813, 1006416, 993513, 999972, 1005960, 994032, 1000047, 1006377, 993594, 1000197, 1006203, 993954, 999657, 1006089, 994011, 999921, 1006476, 993699, 1000086, 1006101, 993822, 1000086, 1005660, 994401, 999816, 1006398, 993699, 999867, 1006303, 993870, 999501, 1006518, 993636, 1000083, 1005948, 994317, 1000071, 1006428, 992901, 1000377, 1006344, 993918, 999876, 1006476, 993354, 999915, 1006236, 993972, 999939, 1006917, 993162, 999951, 1006179, 993816, 999876, 1006407, 993936, 999852, 1006260, 993810, 999660, 1006833, 993486, 1000092, 1006188, 993519, 1000302, 1005975, 993765, 1000293]
data4 = [1991151, 2000391, 1995507, 2002707, 2000778, 2002491, 1996476, 2001126, 1998732, 2000004, 2000955, 1998318, 2000439, 2000145, 2000448, 1997241, 2002446, 1999449, 1999482, 2002866, 1996863, 1998993, 2001921, 1998000, 1999380, 2001988, 1999038, 1998825, 2002956, 1998981, 2000514, 2002326, 1999407, 1998708, 2001609, 1997196, 1998693, 2001504, 1997493, 1999938, 2003298, 2000211, 1999488, 2001390, 1997238, 1999497, 2001588, 1999194, 1999788, 2000700, 1995870, 2004669, 2003520, 1997211, 2000163, 2002389, 1999344, 1999386, 2002422, 1996128, 1999992, 2000436, 1999683, 1998177, 1999941, 1999506, 2000274, 2001918, 1997073, 2002218, 2001090, 1997754, 1999932, 2001537, 1996851, 2002354, 2002131, 1995468, 2000172, 2001570, 1999776, 1998699, 2000670, 2000181, 2000679, 2000298, 1998873, 1999029, 2001150, 1999884, 1998411, 2000118, 1999023, 1999485, 2001471, 1999185, 1998903, 2007315, 1998087, 2007900, 1993560, 1999161, 2001246, 1999434, 1998792, 1999467, 1997586, 1998564, 1999158, 2001501, 1999443, 1998870, 2001834, 1998819, 2004660, 2002581, 1998036, 1999209, 2001891, 1996170, 1997670, 2001093, 1998798, 1999323, 2001588, 1999551, 1998886, 2001777, 1998726, 1999473, 2001846, 1999032, 1999137, 2001621, 1998942, 2000154, 2000793, 1998990, 1999926, 2000958, 1999689, 1998750, 2002077, 1998573, 1999695, 2001837, 1999017, 1998978, 2001753, 1996971, 2000598, 2006244, 1995336, 2000355, 2005359, 2000982, 1998756, 1998753, 1998165, 1997694, 2003304, 1997931, 1999005, 2000067, 1998924, 2000817, 2000358, 1998690, 2000214, 2001120, 1999488, 1999641, 2001057, 1998807, 1999938, 2001600, 2000890, 1997808, 2001042, 1998750, 2000175, 2001132, 1998822, 1999137, 2002476, 1998651, 1999053, 2001975, 1998699, 1999323, 2002287, 1998165, 1999626, 2001711, 1998828, 1999764, 2001429, 1998840, 1999587, 2001447, 1999539, 1999470, 2000880, 1999170, 1999551, 2001780, 1998804, 1999209, 2001834, 1998582, 1999560, 2001807, 1998798, 1999494, 2007369, 1998243, 1998180, 2002812, 1998990, 1998348, 2000010, 1996941, 1999080, 2001621, 1998786, 1999818, 2001493, 1998795, 1999551, 2001456, 1999086, 1999284, 2001867, 1998555, 1999638, 2001663, 1998954, 1999608, 2000997, 1998987, 2000028, 2001528, 1998783, 1999428, 2001702, 1999488, 1999110, 2001471, 1998912, 1998756, 2006367, 1996311, 2000382, 2006694, 1994022, 2002647, 1997850, 1997085, 1999671, 2001060, 1999866, 1999029, 2001093, 1998816, 2000049, 2001267, 1998765, 1999989, 2000952, 1998966, 2000475, 2000802, 1998597, 2000202, 2000868, 1999569, 1999776, 2002453, 1997427, 2000106, 2002113, 1997850, 1999395, 2002425, 1998093, 1999545, 2001804, 1998501, 1999593, 2001591, 1999374, 1999206, 2001894, 1998369, 1999623, 2001969, 1998597, 1999326, 2001852, 1998525, 2000019, 2001426, 1998837, 1999449, 2001669, 1999131, 1999299, 2001525, 1998948, 2000262, 2001570, 1998312, 1999434, 2006052, 2002485, 1997541, 2001405, 2000445, 1999446, 1999878, 1999734, 2000337, 1998462, 1997253, 1997151, 2001921, 1998276, 1999678, 2001495, 1998750, 2000091, 2000886, 1999287, 1999407, 2001645, 1998756, 2000007, 2001012, 1998972, 2000070, 2002389, 1997652, 1999311, 2002089, 1998639, 2000337, 2002284, 1997652, 1999485, 2001102, 1999326, 1999350, 2001876, 1999290, 1998894, 2002206, 1998189, 1999533, 2001366, 1998849, 2001513, 2000217, 1998648, 1999293, 2001516, 1999647, 1998669, 2007447, 1997334, 1999866, 2001912, 1999332, 2001810, 1997517, 2000151, 1998729, 2004012, 1996813, 2001798, 1998687, 1999797, 1999182, 1999533, 2004357, 1996947, 2001462, 2000370, 2001594, 2001111, 1996212, 2001342, 2000820, 1997742, 2001912, 2000190, 1998804, 1999620, 1998036, 1996164, 2004750, 2002095, 1997289, 1997985, 2007426, 1991727, 1998858, 2001153, 1998894, 2005380, 1997376, 1997835, 1998981, 2001486, 1998660, 1999647, 2002164, 1998456, 1999275, 2001639, 2002140, 1997118, 2000751, 1999026, 1999764, 2000979, 1999548, 1999566, 2001102, 1999228, 1999092, 2002182, 1998330, 1999608, 2001555, 1998993, 2000691, 2000235, 1999230, 1999344, 2001702, 1999029, 1999419, 2001534, 1998732, 1999431, 2001981, 1998822, 1999878, 2000970, 1998912, 1999647, 2001630, 1998696, 2000511, 2000709, 1999209, 1998918, 2001855, 1998918, 2000001, 2000946, 1999119, 1999260, 2001870, 1998879, 1999554, 2001189, 1999230, 1999905, 2000970, 1998846, 2000388, 2000919, 1999053, 1999602, 2001489, 1998918, 1999392, 2001559, 1998984, 1999209, 2001837, 1998885, 1999908, 2000994, 1999110, 1999476, 2001684, 1998972, 1999698, 2001285, 1998744, 1999686, 2001408, 1999104, 1999872, 2001171, 1998924, 1999461, 2001840, 1997886, 2003289, 1998321, 1999995, 2005200, 1998897, 1995207, 1999824, 2001261, 1998519, 2000781, 2000484, 1998840, 1999737, 2001285, 1999455, 1999389, 2001600, 1998441, 2000133, 2005683, 1996437, 2001048, 2003844, 1994535, 2000751, 1999602, 1999845, 1998100, 2001690, 1998780, 1999422, 2001381, 1998984, 1999479, 2001987, 1998435, 1999368, 2001960, 1998600, 1999818, 2001381, 1998816, 1999713, 2001585, 1999266, 1999221, 2001588, 1998876, 1999374, 2002110, 1998696, 1999230, 2002233, 1998387, 2000103, 2000865, 1998918, 1999518, 2001594, 1999374, 1999191, 2001690, 1998645, 2004597, 2000034, 2000553, 1998231, 2000652, 2001609, 1995360, 2000124, 1998792, 1999713, 2001462, 1999056, 1999308, 2001735, 1998807, 1999465, 2001933, 1998771, 1999272, 2001684, 1998753, 1999890, 2001306, 1998789, 2000073, 2000979, 1999515, 1999182, 2001522, 1998846, 1999245, 2002089, 1999509, 1998795, 2001486, 1998765, 1999677, 2001762, 1998816, 1999014, 2002083, 1998891, 1999143, 2001732, 1998888, 1999497, 2002053, 1998570, 1999380, 2001753, 1998825, 1999578, 2001762, 1998708, 1999977, 2001105, 1999260, 1999050, 2001492, 1998963, 1999656, 2001858, 1998567, 2001435, 2005437, 1999216, 1994496, 2000523, 1999137, 1999068, 2001843, 1998948, 1999407, 2001714, 2004240, 1998894, 2003625, 1998429, 1999257, 2000862, 1998390, 1997700, 2004471, 1996599, 2001102, 2001513, 1996584, 2002707, 1999872, 1999500, 2000784, 1998585, 2000799, 2002224, 2001228, 1996971, 2002320, 1998945, 1999599, 1999437, 2000937, 1998153, 2000667, 2002572, 1998819, 2000151, 2001156, 1996395, 2001099, 2001543, 1999188, 1999068, 2001312, 1999053, 2001186, 1996855, 1998870, 2000463, 1997796, 1998858, 1999776, 2001807, 1998531, 1999770, 2001327, 1998663, 2000163, 2001045, 1998801, 1999977, 2001075, 1999317, 1999338, 2001624, 1998501, 2000121, 2002335, 1997463, 2000415, 2001042, 1998999, 2000466, 2000589, 1998996, 1999386, 2001717, 1999050, 1999182, 2001723, 1998888, 1999260, 2001813, 1999017, 1999176, 2001687, 1998777, 1999932, 2001219, 1998918, 1999587, 2001807, 1999065, 2002569, 2001321, 2002803, 1993440, 2001370, 1998129, 1999488, 2001357, 1999113, 1999755, 2001483, 1998765, 1999983, 2001207, 1999191, 1999269, 2001594, 1998885, 1999404, 2001813, 1998537, 2000427, 2000835, 2003112, 1999167, 2004246, 1998876, 2001015, 1999167, 1997652, 2000529, 2001540, 1999488, 1999614, 2001591, 1997745, 2000427, 2002371, 1996116, 2002086, 2002197, 1996959, 2004456, 1997637, 1998411, 1999623, 2002290, 1998252, 1998840, 2003130, 1997766, 2000550, 1998297, 2001588, 1998412, 2001918, 1998795, 2000550, 2001984, 1997424, 2000256, 1998825, 2001132, 2000046, 2000766, 1998942, 2000631, 2001612, 1996665, 2001537, 1999143, 2001252, 1995420, 2005368, 1994868, 1998273, 2001471, 1998975, 1999335, 2002296, 1998405, 1999473, 2001633, 2000031, 1998498, 2001333, 1998849, 2000118, 2000793, 1999428, 1999626, 2001378, 2000586, 2002686, 2000208, 1994967, 2000817, 2001876, 2000748, 1999155, 1999875, 1997700, 1999938, 2001003, 1999999, 1998945, 2001162, 1998999, 1999923, 2001762, 1998483, 2000046, 2001222, 1998477, 2000562, 2005884, 1998945, 1997493, 2000892, 1997271, 1998732, 2001552, 1998777, 1999611, 2001837, 1998519, 1999503, 2003955, 1997133, 1999176, 2001342, 1999119, 1999092, 2001822, 2001495, 2002755, 1997898, 2002821, 1998858, 2000892, 2000547, 2000139, 2001888, 1996746, 1997697, 2006028, 1995576, 1996908, 2000625, 1999647, 1999257, 2001465, 1998903, 1998750, 2002551, 1997320, 1999944, 2001282, 1998954, 2000064, 2001012, 1998756, 2000124, 2001294, 1999332, 1999191, 2001351, 1998828, 1999305, 2002899, 1997802, 1999479, 2001879, 1998645, 1999941, 2001360, 1998630, 1999599, 2001528, 1999263, 1999119, 2001687, 1998684, 1999617, 2001903, 1998849, 1999290, 2001666, 1998978, 1999983, 2001030, 1998942, 1999809, 2001264, 1998981, 1999311, 2001936, 1998471, 1999776, 2001381, 1999011, 1999479, 2001786, 1998855, 1999335, 2001829, 1998756, 1999524, 2001582, 1998876, 1999389, 2001633, 1998777, 2000262, 2001063, 1998954, 1999887, 2000976, 1999122, 1999920, 2001003, 1999014, 2000181, 2001066, 1998690, 1999680, 2001684, 1998669, 2000964, 2000871, 1998480, 1999926, 2000859, 1999017, 1999842, 2001192, 1998777, 1999899, 2001174, 1999275, 1999164, 2001717, 1998777, 1999638, 2001885, 1998588, 1999860, 2000976, 1998849, 2000307, 2000970, 1999092, 1999899, 2001141, 1998993, 1999459, 2001654, 1999071, 1999092, 2002095, 1998597, 1999413, 2001705, 1998669, 2000004, 2001213, 1999014, 1999302, 2001693, 1999173, 1999224, 2001885, 1998816]
data5 = [4997229, 5003205, 5000835, 4994625, 5003013, 5002632, 4995765, 5004645, 4995507, 4999527, 4998604, 5006475, 4993674, 5003643, 4996185, 4999158, 5002392, 4999602, 4998345, 4994877, 5010150, 4998288, 5000814, 5000607, 4996704, 5000013, 4999983, 4999290, 5002596, 4996704, 5000290, 4999860, 5000916, 4999731, 5000244, 4998330, 4997700, 4999185, 5003016, 5002338, 5005107, 4998954, 4993245, 4997076, 5000331, 5005143, 5003481, 4994727, 4997277, 4999092, 5000362, 4999383, 5000664, 4999800, 4999320, 5001129, 4999914, 4999263, 4999902, 5002353, 5001513, 5004054, 5004483, 4991754, 4998801, 4997442, 5000859, 4999068, 4999902, 5000184, 5001508, 4998159, 5000187, 5000874, 4999698, 5000031, 4999257, 5000469, 4999689, 5000229, 4999344, 5000298, 5000190, 4999626, 5000664, 5009307, 4999032, 4996767, 4997715, 4996737, 4999612, 5000019, 5000589, 4999671, 5000100, 5000178, 4999755, 5000847, 4999173, 4998255, 5005353, 4999965, 5000226, 4996212, 5000466, 4999539, 4999851, 5000481, 5000043, 4999734, 5001877, 4998453, 4999905, 5000127, 4999926, 4999425, 5000436, 4999710, 4999929, 4999974, 5000766, 4999194, 5000022, 5001384, 4999161, 5010900, 4995954, 4998162, 4999755, 4997826, 4997800, 4999260, 5000397, 4999965, 4999641, 5000217, 5000031, 4999989, 5001981, 4997403, 5000235, 5001528, 4999164, 4999260, 5000943, 4999545, 5008131, 4998171, 4998003, 4999854, 5001960, 5003341, 4994886, 4999065, 5007087, 4998057, 4996395, 5005014, 4993527, 5000301, 5004306, 4995708, 4996071, 5002314, 4998165, 4999245, 5000346, 5005644, 4994514, 4999551, 5000244, 4999708, 5000376, 5000136, 5000103, 4999659, 5000211, 4999044, 5000637, 4999812, 4999794, 5002080, 4998408, 5000061, 4999728, 4999653, 5001048, 4999359, 5000322, 4999629, 5000616, 4999072, 5000592, 4999029, 5000979, 4999821, 4999884, 5000301, 5000142, 5002443, 5000586, 5002323, 4996998, 4997457, 5000409, 4999005, 5000562, 5000163, 5003394, 4999704, 4999659, 4996639, 5000346, 5000205, 4999875, 4999938, 4999866, 4999830, 5000121, 5000049, 5000046, 5000619, 5000061, 4999449, 4999890, 5004501, 5000406, 5003238, 4993350, 4998684, 4999437, 5000485, 5000319, 4999887, 5000070, 4999851, 4999605, 5000373, 5000853, 4998618, 5000517, 4999839, 5000097, 4999977, 4999773, 5000325, 5000106, 4999200, 5000334, 5000145, 5000817, 5003221, 4997052, 4999437, 4999998, 5003784, 5001642, 5003700, 4994640, 5005629, 5000076, 4994361, 5004903, 5000355, 4998504, 5000670, 4995435, 5001381, 5004240, 5000415, 4996869, 4996543, 4999677, 4997262, 4999671, 4999641, 5000199, 4999338, 5000610, 4999911, 5000331, 4999677, 5000442, 4999230, 5000265, 4999896, 4999893, 5000136, 5000103, 5000286, 5003895, 4999888, 4996953, 4998762, 5000997, 4999311, 5000157, 4999608, 5000274, 5005107, 5001123, 5003235, 4999995, 4995030, 5003778, 4997286, 4999050, 5003004, 5003373, 4999881, 4997793, 5000646, 4996129, 5002563, 5000454, 4996215, 5005563, 4996302, 5000067, 5002458, 4991883, 4999212, 5000298, 5000148, 4999884, 4998783, 5001174, 5004630, 4996869, 5004951, 4996509, 4996515, 5000596, 4998687, 5000736, 4999755, 5005083, 4997829, 4997601, 4999701, 5000400, 5000157, 5000133, 4999203, 5004726, 5000100, 5006907, 4997886, 4996449, 4996800, 5000184, 4998708, 4998751, 4999458, 5000373, 5000070, 5000298, 4999482, 5000010, 5000286, 5000334, 4999236, 4999905, 5000055, 4999626, 5000034, 5000622, 4999710, 4999536, 5000478, 5000373, 4999947, 4999753, 5000034, 5000334, 4999944, 4999905, 4999923, 4999506, 5000799, 4999269, 5002044, 4998840, 4999359, 5000070, 4999710, 5000400, 5000202, 5000076, 4999302, 5000352, 5000145, 4999999, 4999851, 5000028, 4999755, 5000040, 5000379, 4999446, 4999803, 5008083, 4998975, 5001426, 4999119, 4995237, 4997796, 4999818, 5000274, 5000205, 4998912, 5002518, 4998579, 5000407, 4999269, 5000409, 4999092, 5000220, 5000406, 5000007, 4999893, 4999695, 5001714, 4998561, 4999869, 4999839, 5007708, 4998015, 4998267, 4996611, 4999620, 4999977, 4999833, 5000146, 4999836, 4999983, 5000079, 5004420, 5005665, 4995525, 5000214, 5001153, 4996686, 5001066, 5005137, 4995951, 5000067, 4998531, 5000922, 5003829, 4996830, 5000598, 4998498, 5005554, 4993705, 4999719, 5001651, 4998780, 5000466, 5001312, 5000046, 5004852, 4993977, 5003184, 5002452, 4998663, 4996155, 5005089, 4998093, 4994550, 4998480, 5008437, 4997211, 5003493, 4997056, 4998147, 5003277, 4998792, 4999092, 5001789, 4994856, 5001867, 4999770, 4996911, 4997931, 4999611, 4999839, 5002767, 4997931, 5000439, 4999362, 4999773, 5000265, 5000604, 4999018, 5000574, 4999743, 4999737, 5000127, 4999590, 5000256, 5000070, 5001360, 4999143, 4999044, 5000574, 4999662, 5000421, 5000058, 4999794, 4999725, 5000334, 4999872, 4999716, 5000446, 4999914, 4999734, 5000295, 4999725, 5000313, 4999662, 5000433, 5000148, 4999809, 5001201, 4998657, 5000370, 4999857, 5009685, 4992624, 4997448, 5000091, 5000142, 4999455, 4999918, 5000553, 5000040, 4999596, 5000148, 5000412, 4999413, 5000253, 5001420, 4998963, 5003793, 5000796, 4998780, 4997082, 4998684, 5000649, 4999362, 5000706, 4999500, 5000172, 5000047, 5000571, 4999728, 5000697, 4999029, 5000061, 4999785, 5000172, 5000226, 4999182, 5000790, 5000007, 4999941, 4999485, 5000109, 4999728, 4999908, 5000403, 5000376, 4999491, 5000128, 5000028, 5000121, 5000061, 4999386, 5000445, 5000049, 4999794, 5001495, 4999140, 4999593, 4999812, 5000877, 4999674, 5000424, 4999413, 4999740, 5000154, 4999488, 5000352, 5000008, 5000397, 4999791, 5000442, 4999962, 4999659, 4999287, 5004258, 5000478, 4998111, 4997418, 5000217, 4999482, 5000661, 4999671, 5000529, 4999944, 4999638, 4999884, 5000715, 4999455, 5000041, 5000397, 4999722, 4999464, 5000487, 5000445, 5000016, 5003154, 4997532, 4998675, 5000268, 4999683, 5000325, 5000532, 4999944, 4999140, 5000421, 4999743, 5000289, 5000025, 4999441, 5000244, 5000469, 4999467, 4999860, 5003085, 5000751, 4996500, 5000691, 4999512, 4999500, 5000154, 5000454, 4999317, 5001849, 4998378, 5000343, 5000127, 5001915, 4998903, 4999165, 5000187, 4999533, 5000736, 4999479, 4999008, 5001024, 4999917, 5001360, 4998663, 4999890, 4999386, 5000682, 4999698, 5000073, 4999677, 5000721, 4999143, 5000499, 4999602, 5000650, 4999728, 4999677, 5000037, 5000250, 4999830, 5000070, 5001054, 4999242, 4999821, 5000247, 4999566, 4999947, 5003916, 5004150, 5000937, 4998255, 5004132, 4997034, 4996140, 5000170, 5021235, 4983156, 4999329, 4999857, 4994643, 4998708, 4998384, 5001543, 4998426, 5001267, 4999380, 4999986, 4999353, 5000316, 4999554, 5000460, 4999905, 5000097, 4999878, 5000614, 4999209, 5001024, 4999107, 5000235, 4999899, 5000121, 4999554, 4999737, 5000700, 5000763, 4998732, 5000313, 5005113, 5006253, 4990506, 4998657, 4999494, 5000049, 4999980, 4999831, 5000679, 4999800, 4999500, 5000232, 4999704, 5000379, 4999995, 5001447, 4998660, 5003964, 5007024, 4994226, 5001495, 4995198, 4997799, 5000394, 4999704, 5000616, 4999425, 4999674, 5000092, 5001561, 4998294, 5000115, 5000076, 4999731, 5000040, 5000196, 4999761, 4999671, 5000931, 4999923, 5000196, 5000046, 4999707, 4999779, 5000364, 4999563, 4999944, 5000007, 5000335, 5000547, 4999104, 5001036, 4999080, 4999743, 5000343, 5002578, 4997424, 5000211, 4999671, 4999728, 5000268, 5000103, 5000010, 4999932, 5000076, 5000421, 4999137, 5000739, 4999993, 4999887, 4999524, 5000583, 4999929, 4999779, 5000142, 5000202, 4999758, 4999983, 5000136, 5000007, 4999569, 4999821, 5000103, 5000277, 5000037, 4999860, 5000136, 5000100, 4999909, 4999959, 5000187, 4999740, 5000136, 4999509, 5000247, 5001159, 4999332, 5000340, 4998864, 5000295, 5000604, 5000619, 4998777, 4999902, 5000496, 4999767, 5000133, 4999731, 5000287, 4999677, 5000880, 4999542, 4999578, 5000832, 4998897, 5000679, 5000157, 4999551, 5000130, 5000553, 4998990, 5000019, 5000640, 4999773, 4999734, 5000439, 5000073, 4999821, 4999972, 4999905, 5000253, 4999944, 4999512, 5000256, 5000490, 5002107, 4997577, 4999989, 5000058, 5000238, 4999167, 5000808, 4999086, 5001021, 4999161, 5001012, 4999422, 5000385, 4998853, 5000772, 4999761, 5000295, 5000595, 4999269, 5000352, 4999935, 4999542, 5000256, 5000079, 4999506, 5000370, 4999839, 4999881, 5000604, 5000538, 4999515, 4999368, 5000349, 4999846, 5000235, 5000274, 4999290, 5000703, 4999608, 4999479, 5001969, 4998438, 4999902, 5000079, 5000484, 4998909, 5001045, 4999842, 5000088, 4999677, 5000202, 5000373, 4999878, 4999590, 4999672, 4999929, 5000241, 4999944, 5000208, 5000145, 5000091, 5004960, 4996383, 4998789, 5000217, 5003886, 4998897, 4996449, 5000580, 4999467, 5000637, 4999356, 5000286, 4999689, 5000812, 4999191, 5000154, 4999917, 5000145, 4999335, 5002524, 5007738, 4993413, 5000355, 4997004, 4998861, 5000448, 4999992, 5000343, 4999938, 4999836, 4999740, 5001189, 4998837, 5000395, 5000226, 5000343, 4999578, 4999809, 4999983, 5000106, 4999968, 5000094, 4999614, 5000223, 5000271, 4999344, 5000538, 4999392, 5000730, 4999800, 5000232, 4999452, 5000142, 5000071, 4999761, 5000478, 5000313, 4999260, 5000517, 5001492, 4998378, 5001513, 4998174, 5000424, 4999332, 5000700, 4999488, 5000181, 5000037, 5000415, 4999689, 4999725, 5000415, 5000209, 4999404, 5000235]

def correct_data(dt):
    data_ms = [x / 1000 for x in dt]
    return data_ms

data_range = None
bins_n = 100

print(max(data0))

plt.subplot(2, 3, 1)
plt.title("10us")
plt.hist(correct_data(data0), bins=bins_n, range=data_range)
plt.yticks([])
plt.xlabel("Delay between interrupts (us)")

plt.subplot(2, 3, 2)
plt.title("20us")
plt.hist(correct_data(data1), bins=bins_n, range=data_range)
plt.yticks([])
plt.xlabel("Delay between interrupts (us)")

plt.subplot(2, 3, 3)
plt.title("50us")
plt.hist(correct_data(data2), bins=bins_n, range=data_range)
plt.yticks([])
plt.xlabel("Delay between interrupts (us)")

plt.subplot(2, 3, 4)
plt.title("100us")
plt.hist(correct_data(data3), bins=bins_n, range=data_range)
plt.yticks([])
plt.xlabel("Delay between interrupts (us)")

plt.subplot(2, 3, 5)
plt.title("200us")
plt.hist(correct_data(data4), bins=bins_n, range=data_range)
plt.xlabel("Delay between interrupts (us)")
plt.yticks([])

plt.subplot(2, 3, 6)
plt.title("500us")
plt.hist(correct_data(data5), bins=bins_n, range=data_range)
plt.xlabel("Delay between interrupts (us)")
plt.yticks([])

plt.show()
